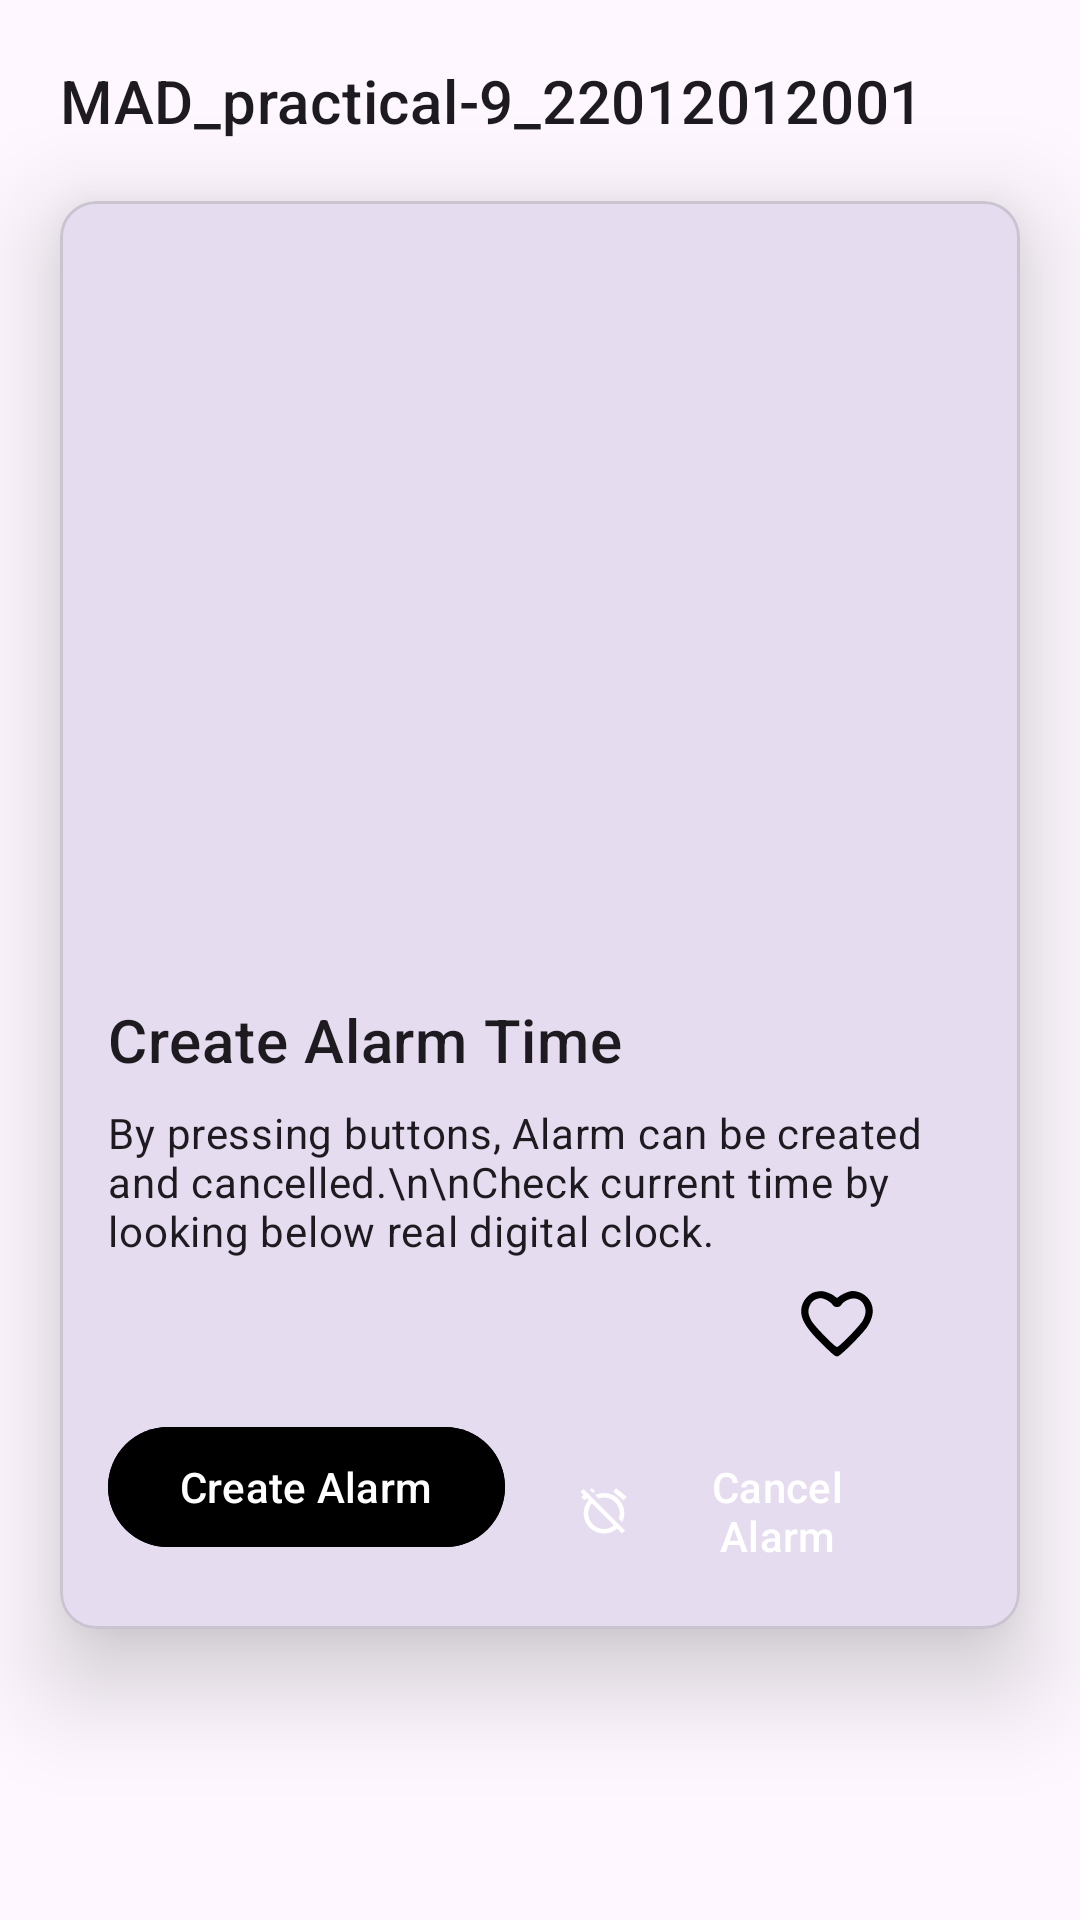

Here is an Android app screen rendered from its layout file. Give the layout XML and the strings, colors and styles it references.
<!-- AndroidManifest.xml: application theme Theme.MAD_practical9_22012012001 -->
<!-- res/layout/activity_main.xml -->
<?xml version="1.0" encoding="utf-8"?>
<androidx.constraintlayout.widget.ConstraintLayout
    xmlns:android="http://schemas.android.com/apk/res/android"
    xmlns:app="http://schemas.android.com/apk/res-auto"
    xmlns:tools="http://schemas.android.com/tools"
    android:layout_width="match_parent"
    android:layout_height="match_parent"
    tools:context=".MainActivity">

    <TextView
        android:id="@+id/textView"
        android:layout_width="wrap_content"
        android:layout_height="wrap_content"
        android:layout_margin="20dp"
        android:text="@string/app_name"
        android:textAppearance="?attr/textAppearanceHeadline6"
        android:textSize="20sp"
        app:layout_constraintStart_toStartOf="parent"
        app:layout_constraintTop_toTopOf="parent" />

    <com.google.android.material.card.MaterialCardView
        android:id="@+id/card"
        android:layout_width="match_parent"
        android:layout_height="wrap_content"
        android:layout_margin="20dp"
        app:cardElevation="20dp"
        app:layout_constraintEnd_toEndOf="parent"
        app:layout_constraintStart_toStartOf="parent"
        app:layout_constraintTop_toBottomOf="@+id/textView">

        <LinearLayout
            android:layout_width="match_parent"
            android:layout_height="wrap_content"
            android:orientation="vertical">

            <ImageView
                android:id="@+id/alarm"
                android:layout_width="match_parent"
                android:layout_height="250dp"
                android:scaleType="center" />

            <LinearLayout
                android:layout_width="match_parent"
                android:layout_height="wrap_content"
                android:orientation="vertical"
                android:padding="16dp">

                <TextView
                    android:layout_width="wrap_content"
                    android:layout_height="wrap_content"
                    android:text="Create Alarm Time"
                    android:textAppearance="?attr/textAppearanceHeadline6" />
                <TextView
                    android:layout_width="wrap_content"
                    android:layout_height="wrap_content"
                    android:layout_marginTop="8dp"
                    android:text="By pressing buttons, Alarm can be created and cancelled.\n\nCheck current time by looking below real digital clock. "
                    android:textAppearance="?attr/textAppearanceBody2" />
                <ImageView android:id="@+id/heart"
                    android:layout_width="40dp"
                    android:layout_height="40dp"
                    android:layout_marginTop="2dp"
                    android:layout_marginEnd="25dp"
                    android:layout_gravity="right"
                    android:src="@drawable/heart_animation_list"/>

                <LinearLayout
                    android:layout_width="wrap_content"
                    android:layout_height="wrap_content"
                    android:orientation="horizontal"
                    android:layout_marginTop="10dp">
                    <com.google.android.material.button.MaterialButton
                        android:id="@+id/create_alarm"
                        android:layout_width="wrap_content"
                        android:layout_height="wrap_content"
                        android:text="Create Alarm"
                        android:backgroundTint="@color/blue"
                        app:icon="@drawable/baseline_add_alarm_24" />
                    <com.google.android.material.button.MaterialButton
                        android:id="@+id/cancel_alarm"
                        android:layout_width="wrap_content"
                        android:layout_height="wrap_content"
                        android:text="Cancel Alarm"
                        android:textColor="@color/blue"
                        android:background="#00FFFFFF"
                        app:icon="@drawable/baseline_alarm_off_24"
                        app:iconTint="@color/blue"/>
                </LinearLayout>
            </LinearLayout>
        </LinearLayout>
    </com.google.android.material.card.MaterialCardView>
</androidx.constraintlayout.widget.ConstraintLayout>
<!-- resources referenced by this layout -->
<resources>
  <!-- drawable baseline_alarm_off_24 (drawable) -->
  <vector android:height="24dp" android:tint="#000000"
      android:viewportHeight="24" android:viewportWidth="24"
      android:width="24dp" xmlns:android="http://schemas.android.com/apk/res/android">
      <path android:fillColor="@android:color/white" android:pathData="M12,6c3.87,0 7,3.13 7,7 0,0.84 -0.16,1.65 -0.43,2.4l1.52,1.52c0.58,-1.19 0.91,-2.51 0.91,-3.92 0,-4.97 -4.03,-9 -9,-9 -1.41,0 -2.73,0.33 -3.92,0.91L9.6,6.43C10.35,6.16 11.16,6 12,6zM22,5.72l-4.6,-3.86 -1.29,1.53 4.6,3.86L22,5.72zM2.92,2.29L1.65,3.57 2.98,4.9l-1.11,0.93 1.42,1.42 1.11,-0.94 0.8,0.8C3.83,8.69 3,10.75 3,13c0,4.97 4.02,9 9,9 2.25,0 4.31,-0.83 5.89,-2.2l2.2,2.2 1.27,-1.27L3.89,3.27l-0.97,-0.98zM16.47,18.39C15.26,19.39 13.7,20 12,20c-3.87,0 -7,-3.13 -7,-7 0,-1.7 0.61,-3.26 1.61,-4.47l9.86,9.86zM8.02,3.28L6.6,1.86l-0.86,0.71 1.42,1.42 0.86,-0.71z"/>
  </vector>
  <!-- drawable heart_animation_list (drawable) -->
  <?xml version="1.0" encoding="utf-8"?>
  
  <animation-list xmlns:android="http://schemas.android.com/apk/res/android"
      android:oneshot="false">
  
      <item
          android:drawable="@drawable/ic_heart_0"
          android:duration="200" />
      <item
          android:drawable="@drawable/ic_heart_25"
          android:duration="200" />
      <item
          android:drawable="@drawable/ic_heart_50"
          android:duration="200" />
      <item
          android:drawable="@drawable/ic_heart_75"
          android:duration="200" />
      <item
          android:drawable="@drawable/ic_heart_100"
          android:duration="200" />
  
  </animation-list>
  <string name="app_name">MAD_practical-9_22012012001</string>
  <style name="Theme.MAD_practical9_22012012001" parent="Base.Theme.MAD_practical9_22012012001" />
  <!-- drawable ic_heart_50 (drawable) -->
  <vector xmlns:android="http://schemas.android.com/apk/res/android"
      android:width="120dp"
      android:height="120dp"
      android:viewportWidth="120"
      android:viewportHeight="120">
    <path
        android:pathData="M37,28.3c-5,1.6 -10.4,7.5 -12,13.2 -3,10.9 2,20.7 19.3,37.7 15.1,14.8 14.9,14.7 19,11.5 7,-5.5 23.9,-22.9 27.2,-28.2 4.8,-7.4 6.3,-14.6 4.5,-21 -2.4,-8.4 -10.7,-14.5 -19.6,-14.5 -3.2,-0 -10.9,3.3 -13.6,5.7 -1.7,1.5 -1.9,1.5 -3.6,-0 -3,-2.7 -10.5,-5.7 -14.2,-5.6 -1.9,0.1 -5.1,0.6 -7,1.2zM49.6,36c2.3,1.2 5,3.2 5.8,4.5 1.1,1.7 2.6,2.5 4.6,2.5 2,-0 3.5,-0.8 4.6,-2.5 2.4,-3.6 9.6,-6.8 13.6,-6 5,1.1 7.5,3.2 9.3,7.7 1.7,4.3 1.4,8.1 -1,12.9l-1.4,2.5 -25.2,-0.3c-27.6,-0.3 -26.1,-0 -28,-6.7 -1.9,-6.8 2.2,-14.2 8.6,-15.9 3.6,-0.9 4.8,-0.7 9.1,1.3z"
        android:fillColor="#000000"
        android:strokeColor="#00000000"/>
  </vector>
  <!-- drawable ic_heart_100 (drawable) -->
  <vector xmlns:android="http://schemas.android.com/apk/res/android"
      android:width="120dp"
      android:height="120dp"
      android:viewportWidth="120"
      android:viewportHeight="120">
    <path
        android:pathData="M37,27.3c-5,1.6 -10.4,7.5 -12,13.2 -1.8,6.4 -0.3,13.6 4.5,21 3.3,5.3 20.2,22.7 27.2,28.2 4.1,3.2 3.9,3.3 19,-11.5 17.3,-17 22.3,-26.8 19.3,-37.7 -2.4,-8.4 -10.7,-14.5 -19.6,-14.5 -3.2,-0 -10.9,3.3 -13.6,5.7 -1.7,1.5 -1.9,1.5 -3.6,-0 -3,-2.7 -10.5,-5.7 -14.2,-5.6 -1.9,0.1 -5.1,0.6 -7,1.2z"
        android:fillColor="#000000"
        android:strokeColor="#00000000"/>
  </vector>
  <style name="Base.Theme.MAD_practical9_22012012001" parent="Theme.Material3.DayNight.NoActionBar">
          
          
      </style>
</resources>
